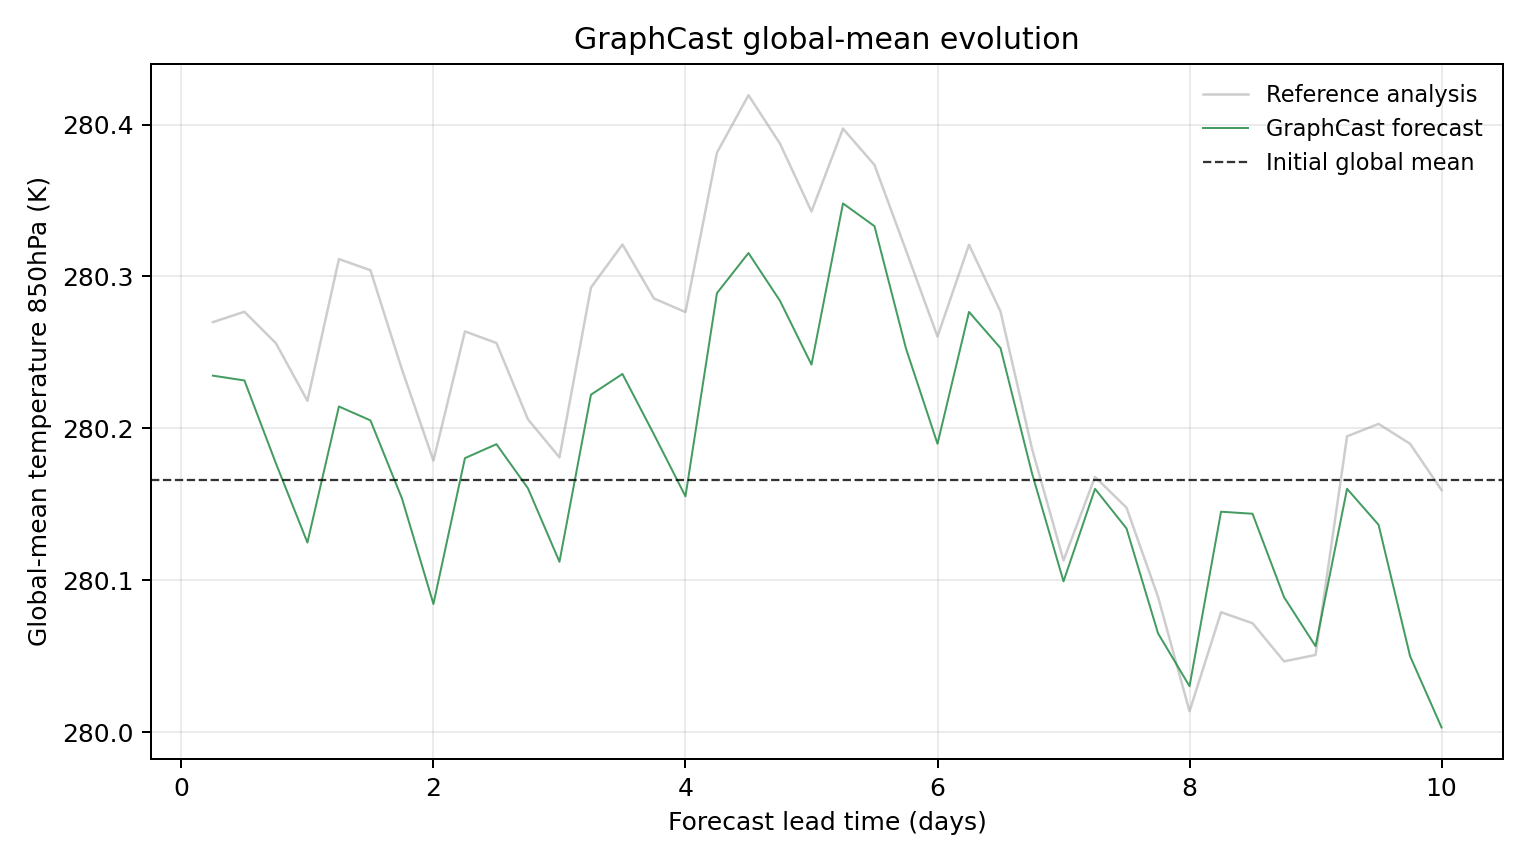

The table this chart was drawn from, first rows:
model, scenario, init_time, step, lead_hours, lead_day, global_mean_k, global_mean_anomaly_k, reference_global_mean_k, reference_global_mean_anomaly_k, initial_global_mean_k, metric_id, metric_variable, metric_level_hpa, reference
GraphCast, , 2023-02-09T06:00, 1, 6.0, 0.25, 280.2, 0.06879, 280.3, 0.104, 280.2, temperature_850hPa, temperature, 850, ground_truth
GraphCast, , 2023-02-09T06:00, 2, 12.0, 0.5, 280.2, 0.06561, 280.3, 0.1108, 280.2, temperature_850hPa, temperature, 850, ground_truth
GraphCast, , 2023-02-09T06:00, 3, 18.0, 0.75, 280.2, 0.01102, 280.3, 0.09012, 280.2, temperature_850hPa, temperature, 850, ground_truth
GraphCast, , 2023-02-09T06:00, 4, 24.0, 1.0, 280.1, -0.04111, 280.2, 0.05222, 280.2, temperature_850hPa, temperature, 850, ground_truth
GraphCast, , 2023-02-09T06:00, 5, 30.0, 1.25, 280.2, 0.04846, 280.3, 0.1455, 280.2, temperature_850hPa, temperature, 850, ground_truth
GraphCast, , 2023-02-09T06:00, 6, 36.0, 1.5, 280.2, 0.03934, 280.3, 0.1382, 280.2, temperature_850hPa, temperature, 850, ground_truth
GraphCast, , 2023-02-09T06:00, 7, 42.0, 1.75, 280.2, -0.01202, 280.2, 0.07291, 280.2, temperature_850hPa, temperature, 850, ground_truth
GraphCast, , 2023-02-09T06:00, 8, 48.0, 2.0, 280.1, -0.08157, 280.2, 0.01282, 280.2, temperature_850hPa, temperature, 850, ground_truth
GraphCast, , 2023-02-09T06:00, 9, 54.0, 2.25, 280.2, 0.01447, 280.3, 0.09793, 280.2, temperature_850hPa, temperature, 850, ground_truth
GraphCast, , 2023-02-09T06:00, 10, 60.0, 2.5, 280.2, 0.02365, 280.3, 0.09027, 280.2, temperature_850hPa, temperature, 850, ground_truth
GraphCast, , 2023-02-09T06:00, 11, 66.0, 2.75, 280.2, -0.005371, 280.2, 0.04004, 280.2, temperature_850hPa, temperature, 850, ground_truth
GraphCast, , 2023-02-09T06:00, 12, 72.0, 3.0, 280.1, -0.05377, 280.2, 0.01495, 280.2, temperature_850hPa, temperature, 850, ground_truth
GraphCast, , 2023-02-09T06:00, 13, 78.0, 3.25, 280.2, 0.05624, 280.3, 0.1268, 280.2, temperature_850hPa, temperature, 850, ground_truth
GraphCast, , 2023-02-09T06:00, 14, 84.0, 3.5, 280.2, 0.06989, 280.3, 0.1552, 280.2, temperature_850hPa, temperature, 850, ground_truth
GraphCast, , 2023-02-09T06:00, 15, 90.0, 3.75, 280.2, 0.03009, 280.3, 0.1196, 280.2, temperature_850hPa, temperature, 850, ground_truth
GraphCast, , 2023-02-09T06:00, 16, 96.0, 4.0, 280.2, -0.01068, 280.3, 0.1107, 280.2, temperature_850hPa, temperature, 850, ground_truth
GraphCast, , 2023-02-09T06:00, 17, 102.0, 4.25, 280.3, 0.1231, 280.4, 0.2156, 280.2, temperature_850hPa, temperature, 850, ground_truth
GraphCast, , 2023-02-09T06:00, 18, 108.0, 4.5, 280.3, 0.1495, 280.4, 0.2534, 280.2, temperature_850hPa, temperature, 850, ground_truth
GraphCast, , 2023-02-09T06:00, 19, 114.0, 4.75, 280.3, 0.1181, 280.4, 0.2216, 280.2, temperature_850hPa, temperature, 850, ground_truth
GraphCast, , 2023-02-09T06:00, 20, 120.0, 5.0, 280.2, 0.07605, 280.3, 0.1769, 280.2, temperature_850hPa, temperature, 850, ground_truth
GraphCast, , 2023-02-09T06:00, 21, 126.0, 5.25, 280.3, 0.1822, 280.4, 0.2314, 280.2, temperature_850hPa, temperature, 850, ground_truth
GraphCast, , 2023-02-09T06:00, 22, 132.0, 5.5, 280.3, 0.1672, 280.4, 0.2075, 280.2, temperature_850hPa, temperature, 850, ground_truth
GraphCast, , 2023-02-09T06:00, 23, 138.0, 5.75, 280.3, 0.08661, 280.3, 0.1513, 280.2, temperature_850hPa, temperature, 850, ground_truth
GraphCast, , 2023-02-09T06:00, 24, 144.0, 6.0, 280.2, 0.02393, 280.3, 0.09451, 280.2, temperature_850hPa, temperature, 850, ground_truth
GraphCast, , 2023-02-09T06:00, 25, 150.0, 6.25, 280.3, 0.1107, 280.3, 0.155, 280.2, temperature_850hPa, temperature, 850, ground_truth
GraphCast, , 2023-02-09T06:00, 26, 156.0, 6.5, 280.3, 0.08694, 280.3, 0.111, 280.2, temperature_850hPa, temperature, 850, ground_truth
GraphCast, , 2023-02-09T06:00, 27, 162.0, 6.75, 280.2, 0.004486, 280.2, 0.02063, 280.2, temperature_850hPa, temperature, 850, ground_truth
GraphCast, , 2023-02-09T06:00, 28, 168.0, 7.0, 280.1, -0.06668, 280.1, -0.05289, 280.2, temperature_850hPa, temperature, 850, ground_truth
GraphCast, , 2023-02-09T06:00, 29, 174.0, 7.25, 280.2, -0.005737, 280.2, 0.002106, 280.2, temperature_850hPa, temperature, 850, ground_truth
GraphCast, , 2023-02-09T06:00, 30, 180.0, 7.5, 280.1, -0.03186, 280.1, -0.01816, 280.2, temperature_850hPa, temperature, 850, ground_truth
GraphCast, , 2023-02-09T06:00, 31, 186.0, 7.75, 280.1, -0.1009, 280.1, -0.0769, 280.2, temperature_850hPa, temperature, 850, ground_truth
GraphCast, , 2023-02-09T06:00, 32, 192.0, 8.0, 280, -0.1357, 280, -0.1522, 280.2, temperature_850hPa, temperature, 850, ground_truth
GraphCast, , 2023-02-09T06:00, 33, 198.0, 8.25, 280.1, -0.02081, 280.1, -0.08701, 280.2, temperature_850hPa, temperature, 850, ground_truth
GraphCast, , 2023-02-09T06:00, 34, 204.0, 8.5, 280.1, -0.02216, 280.1, -0.09424, 280.2, temperature_850hPa, temperature, 850, ground_truth
GraphCast, , 2023-02-09T06:00, 35, 210.0, 8.75, 280.1, -0.07709, 280, -0.1194, 280.2, temperature_850hPa, temperature, 850, ground_truth
GraphCast, , 2023-02-09T06:00, 36, 216.0, 9.0, 280.1, -0.1093, 280.1, -0.1151, 280.2, temperature_850hPa, temperature, 850, ground_truth
GraphCast, , 2023-02-09T06:00, 37, 222.0, 9.25, 280.2, -0.005737, 280.2, 0.02884, 280.2, temperature_850hPa, temperature, 850, ground_truth
GraphCast, , 2023-02-09T06:00, 38, 228.0, 9.5, 280.1, -0.02942, 280.2, 0.03702, 280.2, temperature_850hPa, temperature, 850, ground_truth
GraphCast, , 2023-02-09T06:00, 39, 234.0, 9.75, 280.1, -0.1159, 280.2, 0.02393, 280.2, temperature_850hPa, temperature, 850, ground_truth
GraphCast, , 2023-02-09T06:00, 40, 240.0, 10.0, 280, -0.1629, 280.2, -0.006561, 280.2, temperature_850hPa, temperature, 850, ground_truth
